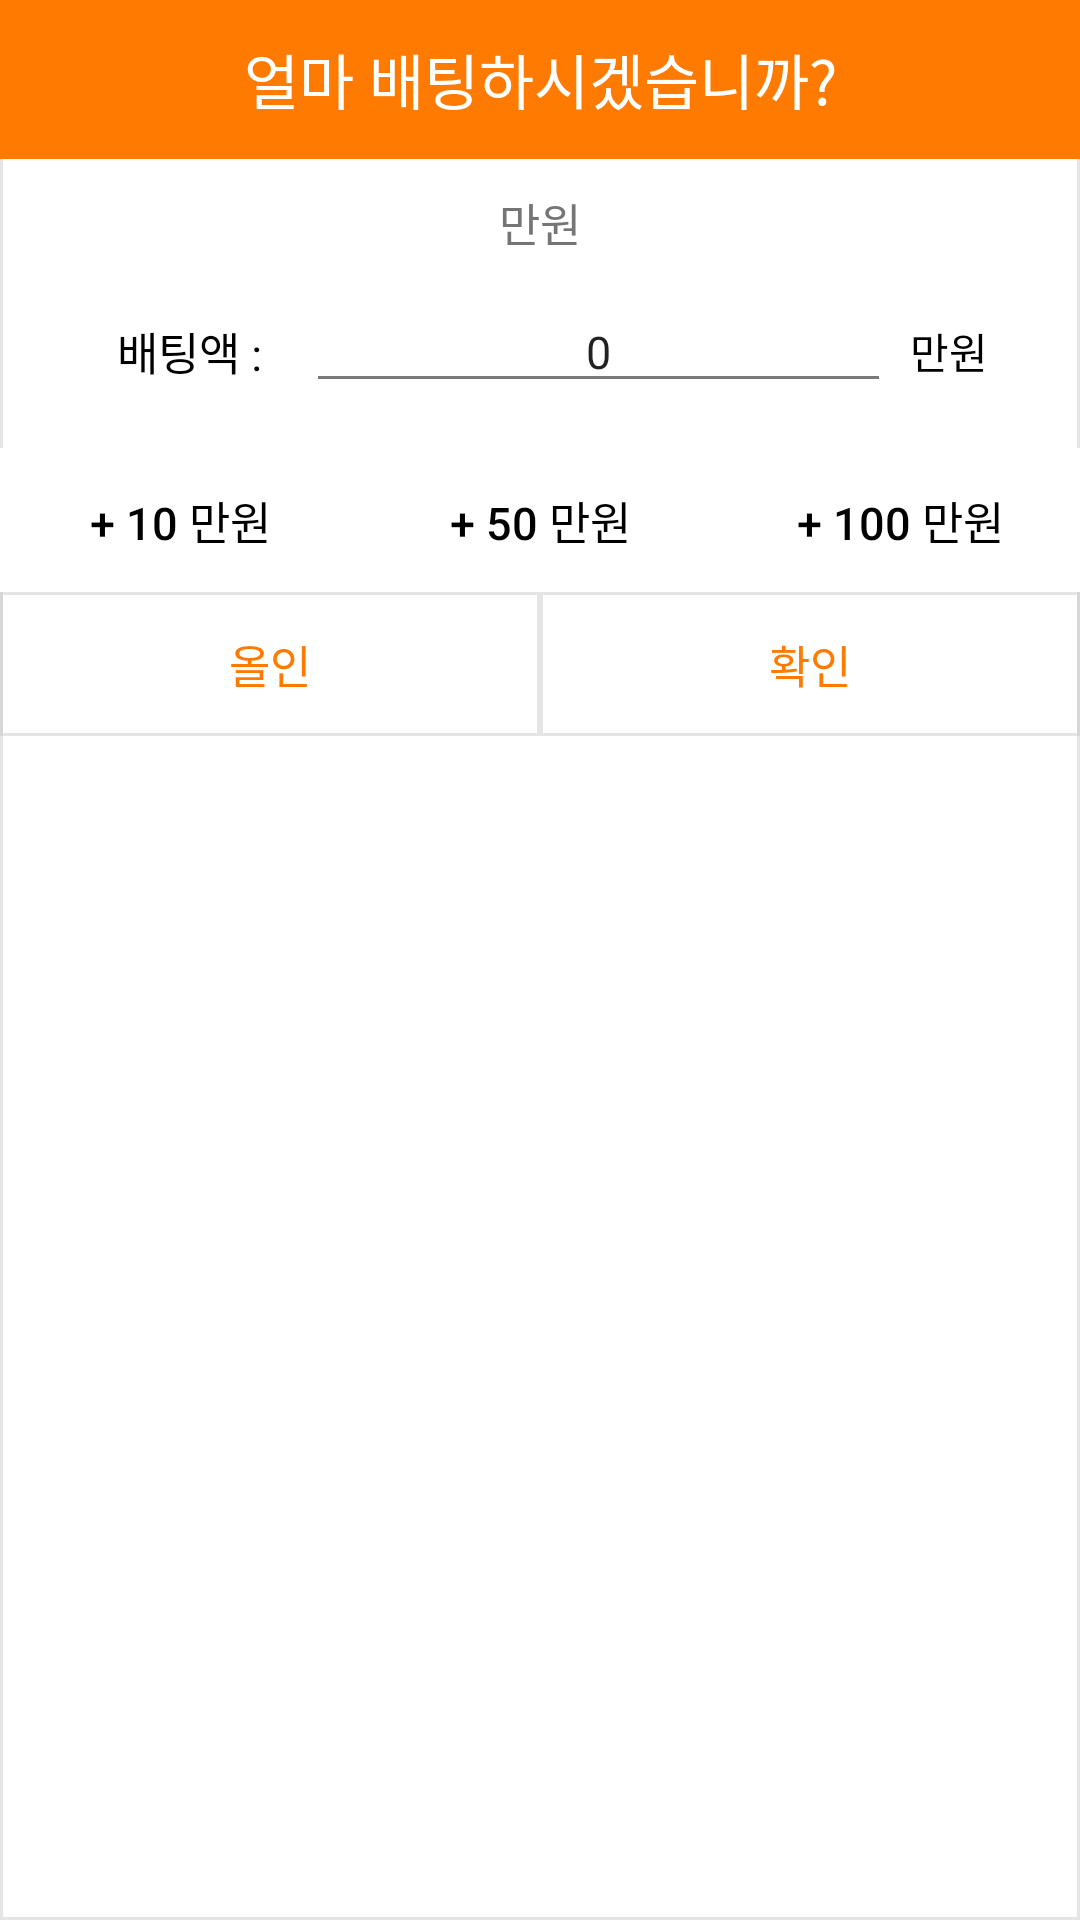

Reconstruct the res/layout file that produces this screen, plus the resources it refers to.
<!-- AndroidManifest.xml: application theme Theme.Black_Jack -->
<!-- res/layout/activity_popup.xml -->
<?xml version="1.0" encoding="utf-8"?>
<LinearLayout
    xmlns:android="http://schemas.android.com/apk/res/android"
    xmlns:tools="http://schemas.android.com/tools"
    android:layout_width="300dp"
    android:layout_height="wrap_content"
    android:orientation="vertical"
    android:background="@drawable/frame01"
    tools:context=".Activity_Popup">

    
    <LinearLayout
        android:orientation="horizontal"
        android:layout_width="match_parent"
        android:layout_height="wrap_content">
        <TextView
            android:text="@string/popup_title"
            android:textSize="20sp"
            android:textColor="#fff"
            android:gravity="center"
            android:background="#ff7a00"
            android:layout_width="match_parent"
            android:layout_height="53dp" />
    </LinearLayout>
    

    <TextView
        android:id="@+id/popup_nowMoneyTv"
        android:paddingTop="10dp"
        android:layout_gravity="center"
        android:layout_width="wrap_content"
        android:layout_height="wrap_content"
        android:text="@string/popup_info"
        android:textColor="#757575"
        android:textSize="15sp"/>

    
    <LinearLayout
        android:paddingHorizontal="24dp"
        android:paddingVertical="12dp"
        android:orientation="horizontal"
        android:layout_width="match_parent"
        android:layout_height="wrap_content">
        <TextView
            android:layout_width="0dp"
            android:layout_height="match_parent"
            android:layout_weight="1"
            android:text="@string/popup_name"
            android:textSize="15sp"
            android:textColor="#000000"
            android:gravity="center"/>
        <EditText
            android:id="@+id/popup_moneyEt"
            android:layout_width="0dp"
            android:layout_height="wrap_content"
            android:layout_weight="2.5"
            android:layout_marginBottom="3dp"
            android:inputType="number"
            android:text="@string/zero"
            android:textSize="15sp"
            android:textColor="#000000"
            android:alpha="0.87"
            android:gravity="center"/>
        <TextView
            android:layout_width="0dp"
            android:layout_height="match_parent"
            android:layout_weight="0.5"
            android:text="@string/popup_info"
            android:textColor="#000000"
            android:gravity="center"/>
    </LinearLayout>

    <LinearLayout
        android:orientation="horizontal"
        android:gravity="center"
        android:layout_width="match_parent"
        android:layout_height="wrap_content">
        <androidx.appcompat.widget.AppCompatButton
            android:id="@+id/popup_plus10Btn"
            android:layout_width="0dp"
            android:layout_height="wrap_content"
            android:layout_weight="1"
            android:gravity="center"
            android:background="#ffffff"
            android:text="@string/plus10"
            android:textSize="15sp"
            android:textColor="#000000"/>
        <androidx.appcompat.widget.AppCompatButton
            android:id="@+id/popup_plus50Btn"
            android:layout_width="0dp"
            android:layout_height="wrap_content"
            android:layout_weight="1"
            android:gravity="center"
            android:background="#ffffff"
            android:text="@string/plus50"
            android:textSize="15sp"
            android:textColor="#000000"/>
        <androidx.appcompat.widget.AppCompatButton
            android:id="@+id/popup_plus100Btn"
            android:layout_width="0dp"
            android:layout_height="wrap_content"
            android:layout_weight="1"
            android:gravity="center"
            android:background="#ffffff"
            android:text="@string/plus100"
            android:textSize="15sp"
            android:textColor="#000000"/>
    </LinearLayout>

    
    <LinearLayout
        android:orientation="horizontal"
        android:gravity="center"
        android:layout_width="match_parent"
        android:layout_height="wrap_content">
        <androidx.appcompat.widget.AppCompatButton
            android:id="@+id/popup_AllInBtn"
            android:layout_width="0dp"
            android:layout_height="wrap_content"
            android:layout_weight="1"
            android:gravity="center"
            android:background="@drawable/frame01"
            android:text="@string/popup_allin"
            android:textSize="15sp"
            android:textColor="#ff7a00"/>
        <androidx.appcompat.widget.AppCompatButton
            android:id="@+id/popup_okBtn"
            android:layout_width="0dp"
            android:layout_height="wrap_content"
            android:layout_weight="1"
            android:gravity="center"
            android:background="@drawable/frame01"
            android:text="@string/popup_ok"
            android:textSize="15sp"
            android:textColor="#ff7a00"/>
    </LinearLayout>
    

</LinearLayout>
<!-- resources referenced by this layout -->
<resources>
  <!-- drawable frame01 (drawable) -->
  <?xml version="1.0" encoding="utf-8"?>
  <shape xmlns:android="http://schemas.android.com/apk/res/android"
      android:padding="10dp"
      android:shape="rectangle" >
      <stroke
          android:width="1dp"
          android:color="#66bdbdbd" />
  </shape>
  <string name="plus10">+ 10 만원</string>
  <string name="plus100">+ 100 만원</string>
  <string name="plus50">+ 50 만원</string>
  <string name="popup_allin">올인</string>
  <string name="popup_info">만원</string>
  <string name="popup_name">배팅액 :</string>
  <string name="popup_ok">확인</string>
  <string name="popup_title">얼마 배팅하시겠습니까?</string>
  <string name="zero">0</string>
  <style name="Theme.Black_Jack" parent="Theme.MaterialComponents.DayNight.DarkActionBar">
          
          <item name="colorPrimary">@color/purple_500</item>
          <item name="colorPrimaryVariant">@color/clear</item>
          <item name="colorOnPrimary">@color/white</item>
          
          <item name="colorSecondary">@color/teal_200</item>
          <item name="colorSecondaryVariant">@color/teal_700</item>
          <item name="colorOnSecondary">@color/black</item>
          
          <item name="android:statusBarColor" tools:targetApi="21">?attr/colorPrimaryVariant</item>
          
      </style>
  <color name="purple_500">#FF6200EE</color>
  <color name="clear">#919191</color>
  <color name="white">#FFFFFFFF</color>
  <color name="teal_200">#FF03DAC5</color>
  <color name="teal_700">#FF018786</color>
  <color name="black">#FF000000</color>
</resources>
